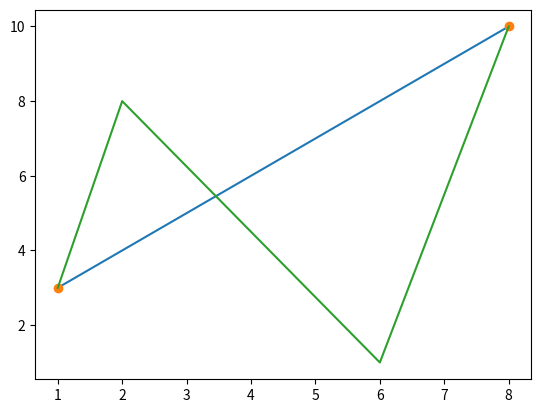

Python code for this plot:
import matplotlib.pyplot as plt
import numpy as np

# Draw a line in a diagram from position (1, 3) to position (8, 10):
xpoints = np.array([1, 8])
ypoints = np.array([3, 10])
plt.plot(xpoints, ypoints)
plt.show()

# Draw two points in the diagram, one at position (1, 3) and one in position (8, 10):
xpoints = np.array([1, 8])
ypoints = np.array([3, 10])
plt.plot(xpoints, ypoints, 'o')
plt.show()

# Draw a line in a diagram from position (1, 3) to (2, 8) then to (6, 1) and finally to position (8, 10):
xpoints = np.array([1, 2, 6, 8])
ypoints = np.array([3, 8, 1, 10])
plt.plot(xpoints, ypoints)
plt.show()